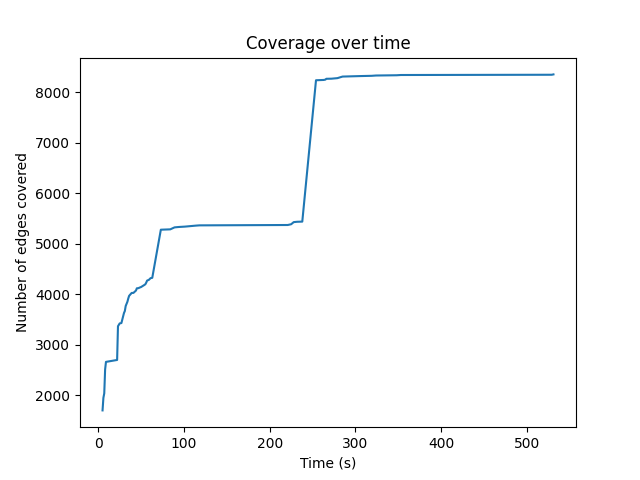

Source data for this figure (header and first rows):
5, 1696
6, 1945
7, 2034
8, 2507
9, 2657
22, 2695
23, 3363
25, 3419
27, 3426
30, 3625
31, 3664
32, 3764
34, 3848
35, 3912
36, 3965
39, 4023
41, 4023
44, 4070
45, 4114
47, 4118
48, 4127
50, 4140
51, 4151
54, 4183
55, 4196
56, 4228
57, 4268
59, 4281
61, 4315
63, 4322
73, 5275
84, 5282
89, 5321
94, 5329
101, 5336
114, 5356
118, 5361
221, 5368
225, 5383
227, 5411
228, 5425
232, 5432
238, 5435
254, 8235
263, 8241
265, 8248
266, 8264
272, 8266
279, 8277
284, 8303
285, 8308
306, 8318
319, 8323
324, 8329
348, 8334
353, 8339
528, 8344
529, 8344
531, 8351
